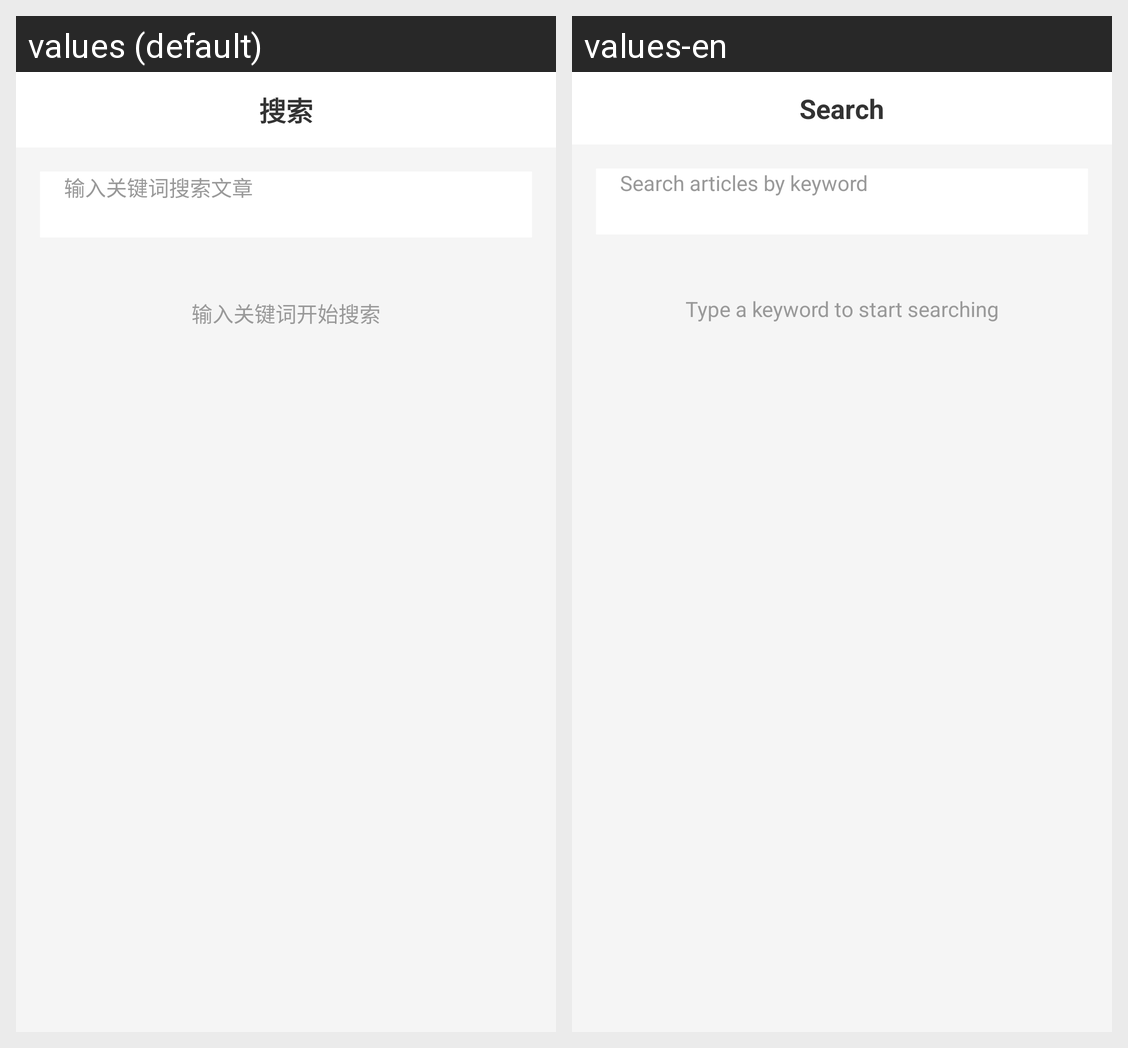

The same Android screen rendered under two of its app's locales, left to right. List the strings drawn on it with the default value and each locale's translation.
Android screen res/layout/fragment_search.xml rendered under 2 locales, left to right: values (default), values-en. Device: Nexus 5 (rendered at 1080×1920; each locale shown at half size, 540×960, under a caption strip naming it); theme AppTheme.
Strings drawn on this screen, with the default value and each locale's value (text and hints the layout hard-codes, and strings that could not be matched under every locale, appear in the picture but are not listed):

search_title
  values: 搜索
  values-en: Search

search_hint
  values: 输入关键词搜索文章
  values-en: Search articles by keyword

search_idle
  values: 输入关键词开始搜索
  values-en: Type a keyword to start searching
